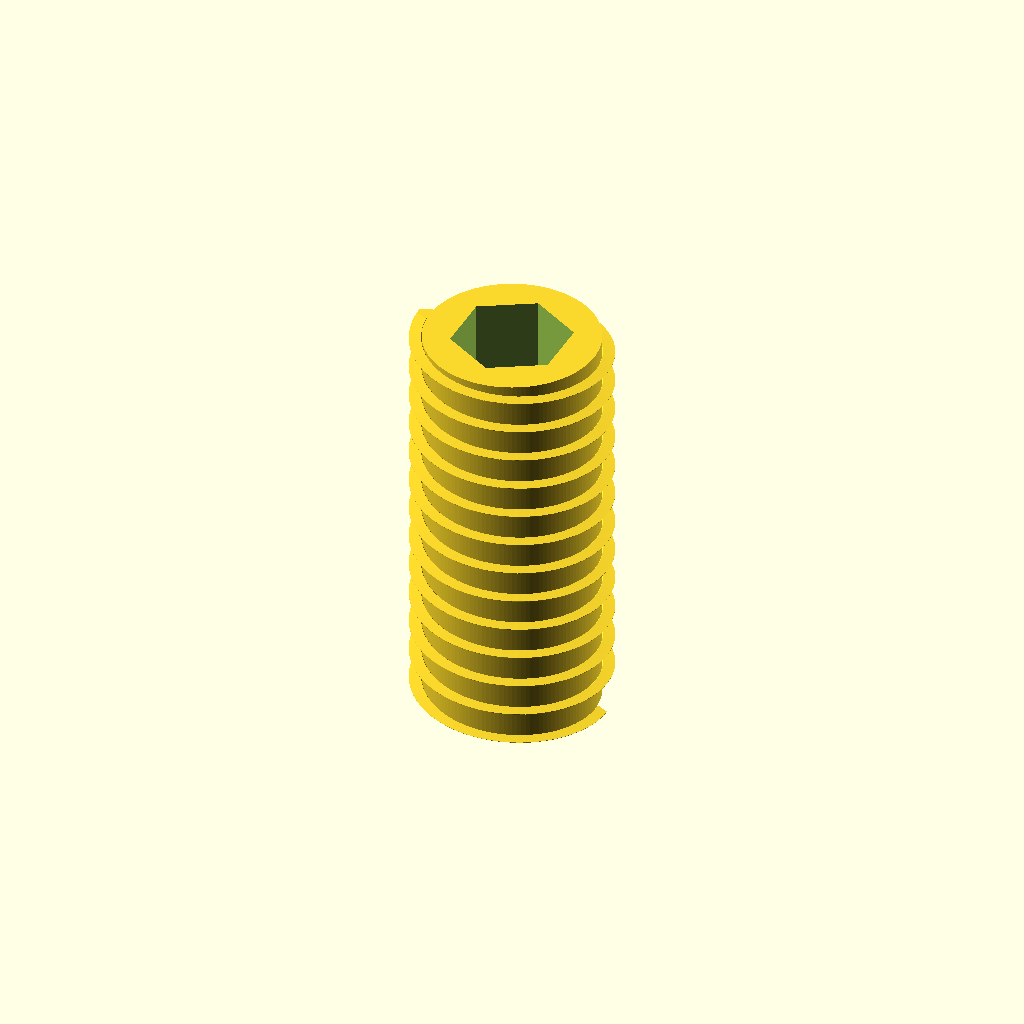
Cell 1 — every parameter at its default value.
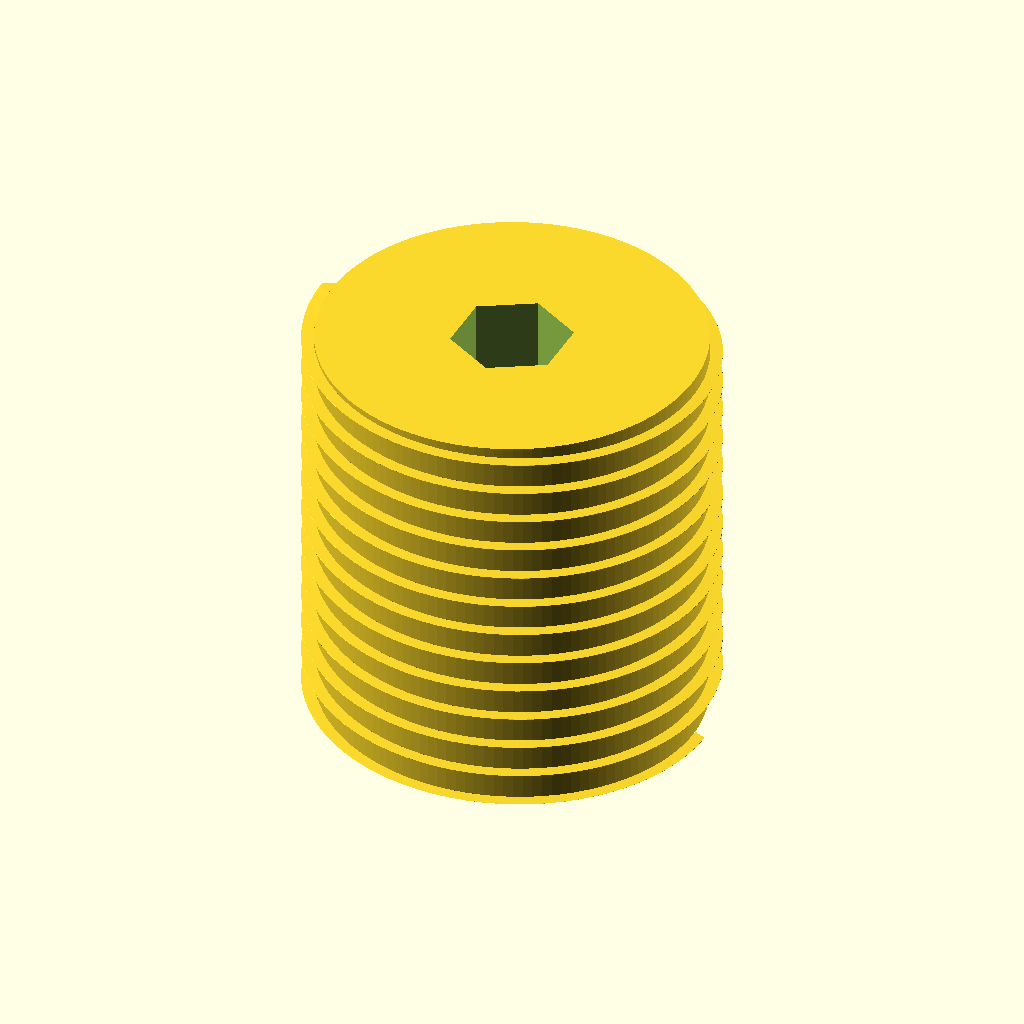
Cell 2: the same model with d_major = 10.
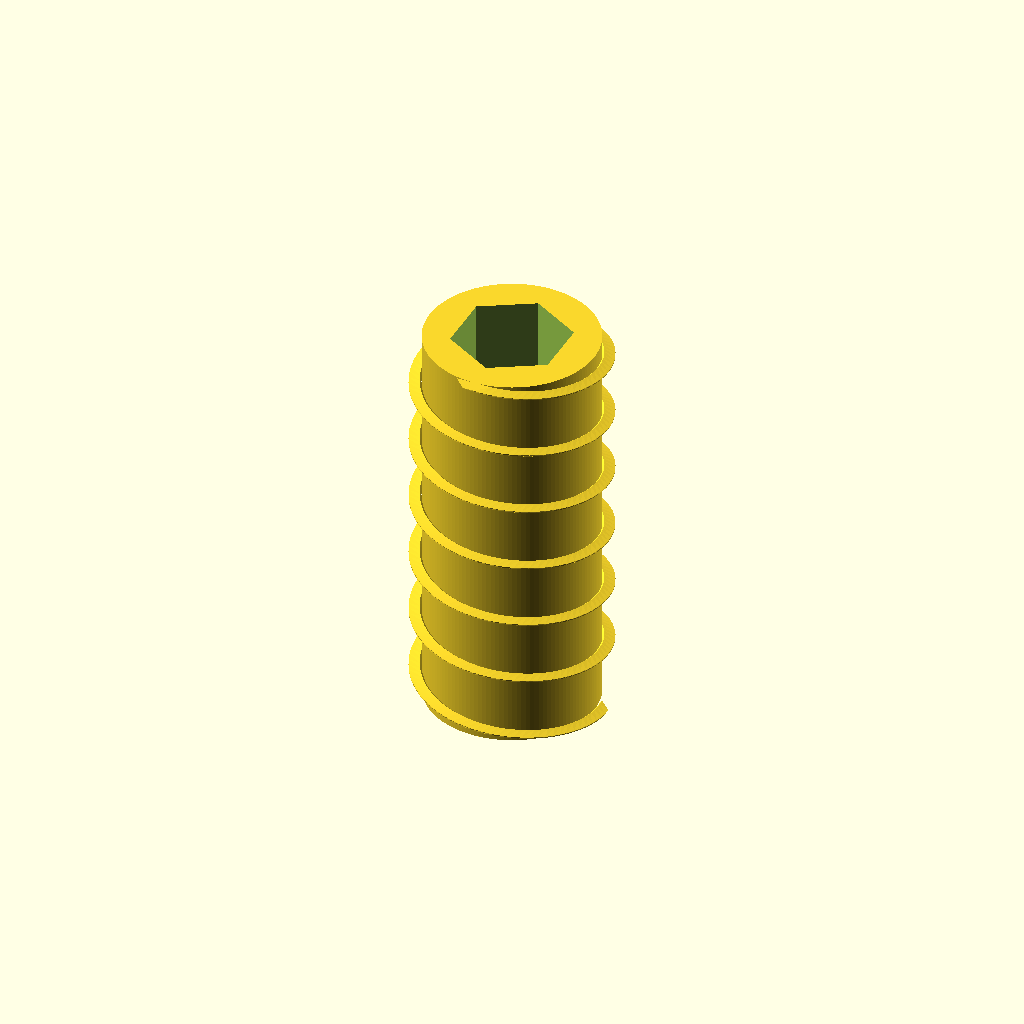
Cell 3: the same model with pitch = 1.6.
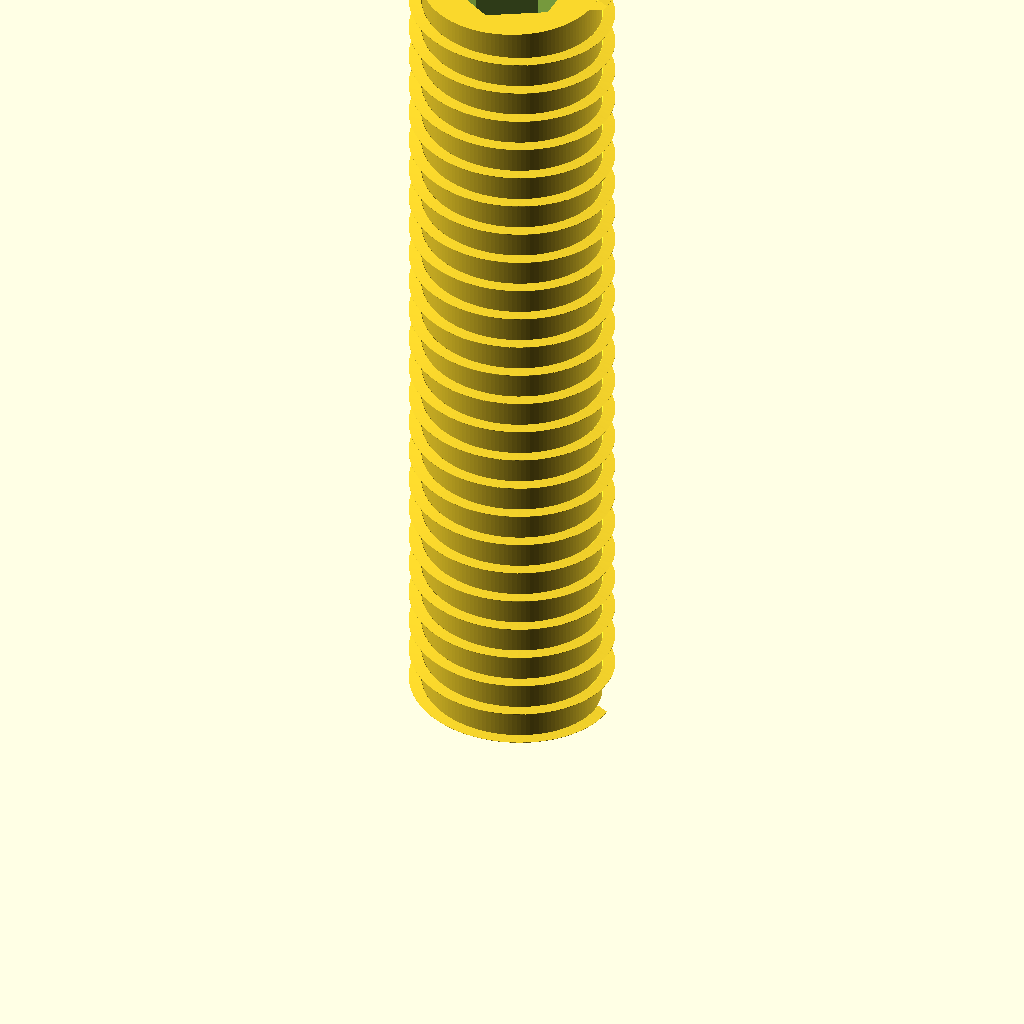
Cell 4: len = 20 (everything else at default).
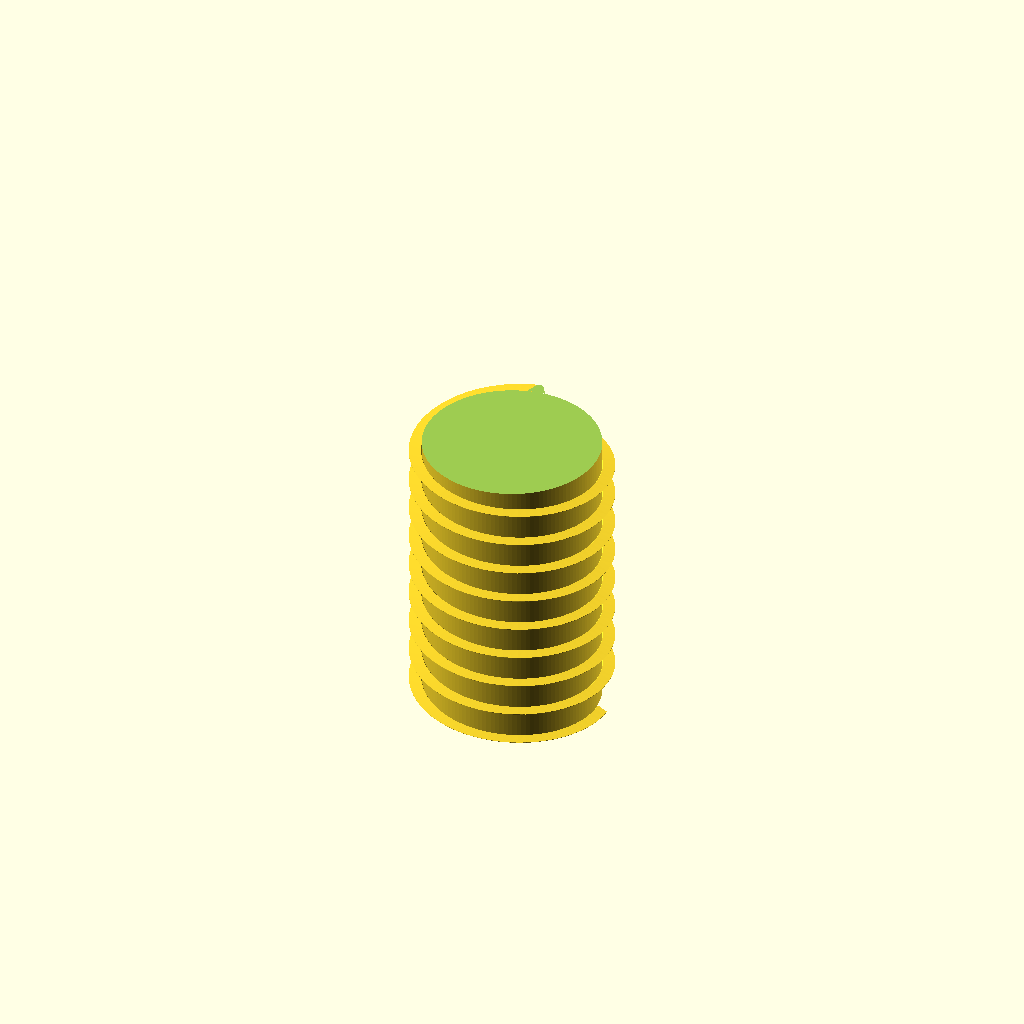
Cell 5: the same model with hex_af = 5.
One fixed orthographic camera (rotation 55°, 0°, 25°; colour scheme Cornfield) for every cell.
Source of the model, additional_study/matched_effort/results/direct_vlm/scad/screw__M5_grub_screw.scad:
$fn = 128;

// M5 grub screw (set screw) with visible external threads + hex socket + cup point
// Parameters (mm)
d_major   = 5.0;     // thread major diameter
pitch     = 0.8;     // M5 coarse pitch
len       = 10.0;    // overall length

hex_af    = 2.5;     // internal hex across flats (typical for M5 set screw)
hex_depth = 3.0;     // depth of hex socket

cup_depth = 0.6;     // cup point depth
cup_diam  = 3.2;     // cup point diameter

// Thread geometry (visual/printable approximation)
thread_depth = 0.35; // radial thread height
crest_flat   = 0.10; // small flat at crest to avoid razor edges
root_clear   = 0.05; // small clearance at root to avoid self-intersections
starts       = 1;

eps = 0.02;

module hex_socket(af=2.5, depth=3.0, z_top=len) {
    // Regular hex prism sized by across-flats
    r = af / (2*cos(30));
    // Cut from top face downwards; extend slightly for clean boolean
    translate([0,0,z_top - depth - eps])
        rotate([0,0,30])
            cylinder(h=depth + 2*eps, r=r, $fn=6);
}

module cup_point(depth=0.6, diam=3.2) {
    // Concave cup by subtracting a sphere segment from the bottom face (z=0)
    rim_r = diam/2;
    R = rim_r * 1.35;                 // sphere radius
    zc = -(R - depth);                // sphere center below end face so cut depth = depth
    translate([0,0,zc]) sphere(r=R);
}

module external_thread(d_major=5, pitch=0.8, length=10, depth=0.35, starts=1) {
    // Helical ridge added onto a root cylinder.
    // Use a trapezoidal-ish profile for better visibility and robustness.
    turns  = length / pitch;
    slices = max(ceil(80*turns), 60);

    r_root  = d_major/2 - depth - root_clear;
    r_crest = d_major/2 - crest_flat;

    // 2D profile in XY, extruded along Z with twist.
    // Profile is a small wedge at radius r_root..r_crest.
    // Width along Y is proportional to pitch.
    w_root  = pitch * 0.55;
    w_crest = pitch * 0.18;

    for (s=[0:starts-1]) {
        rotate([0,0,360*s/starts])
            linear_extrude(height=length, twist=360*turns, slices=slices, convexity=10)
                polygon(points=[
                    [r_root,  -w_root/2],
                    [r_crest, -w_crest/2],
                    [r_crest,  w_crest/2],
                    [r_root,   w_root/2]
                ]);
    }
}

module grub_screw() {
    r_root = d_major/2 - thread_depth - root_clear;

    difference() {
        union() {
            // Root cylinder (minor-ish diameter)
            cylinder(h=len, r=r_root);

            // Add external thread ridge up to near major diameter
            external_thread(d_major=d_major, pitch=pitch, length=len, depth=thread_depth, starts=starts);
        }

        // Internal hex socket at top
        hex_socket(af=hex_af, depth=hex_depth, z_top=len);

        // Cup point at bottom
        cup_point(depth=cup_depth, diam=cup_diam);
    }
}

grub_screw();
Parameter table extracted from the source (name, type, default, range or options):
d_major: number, default 5
pitch: number, default 0.8
len: number, default 10
hex_af: number, default 2.5
hex_depth: number, default 3
cup_depth: number, default 0.6
cup_diam: number, default 3.2
thread_depth: number, default 0.35
crest_flat: number, default 0.1
root_clear: number, default 0.05
starts: number, default 1
eps: number, default 0.02
